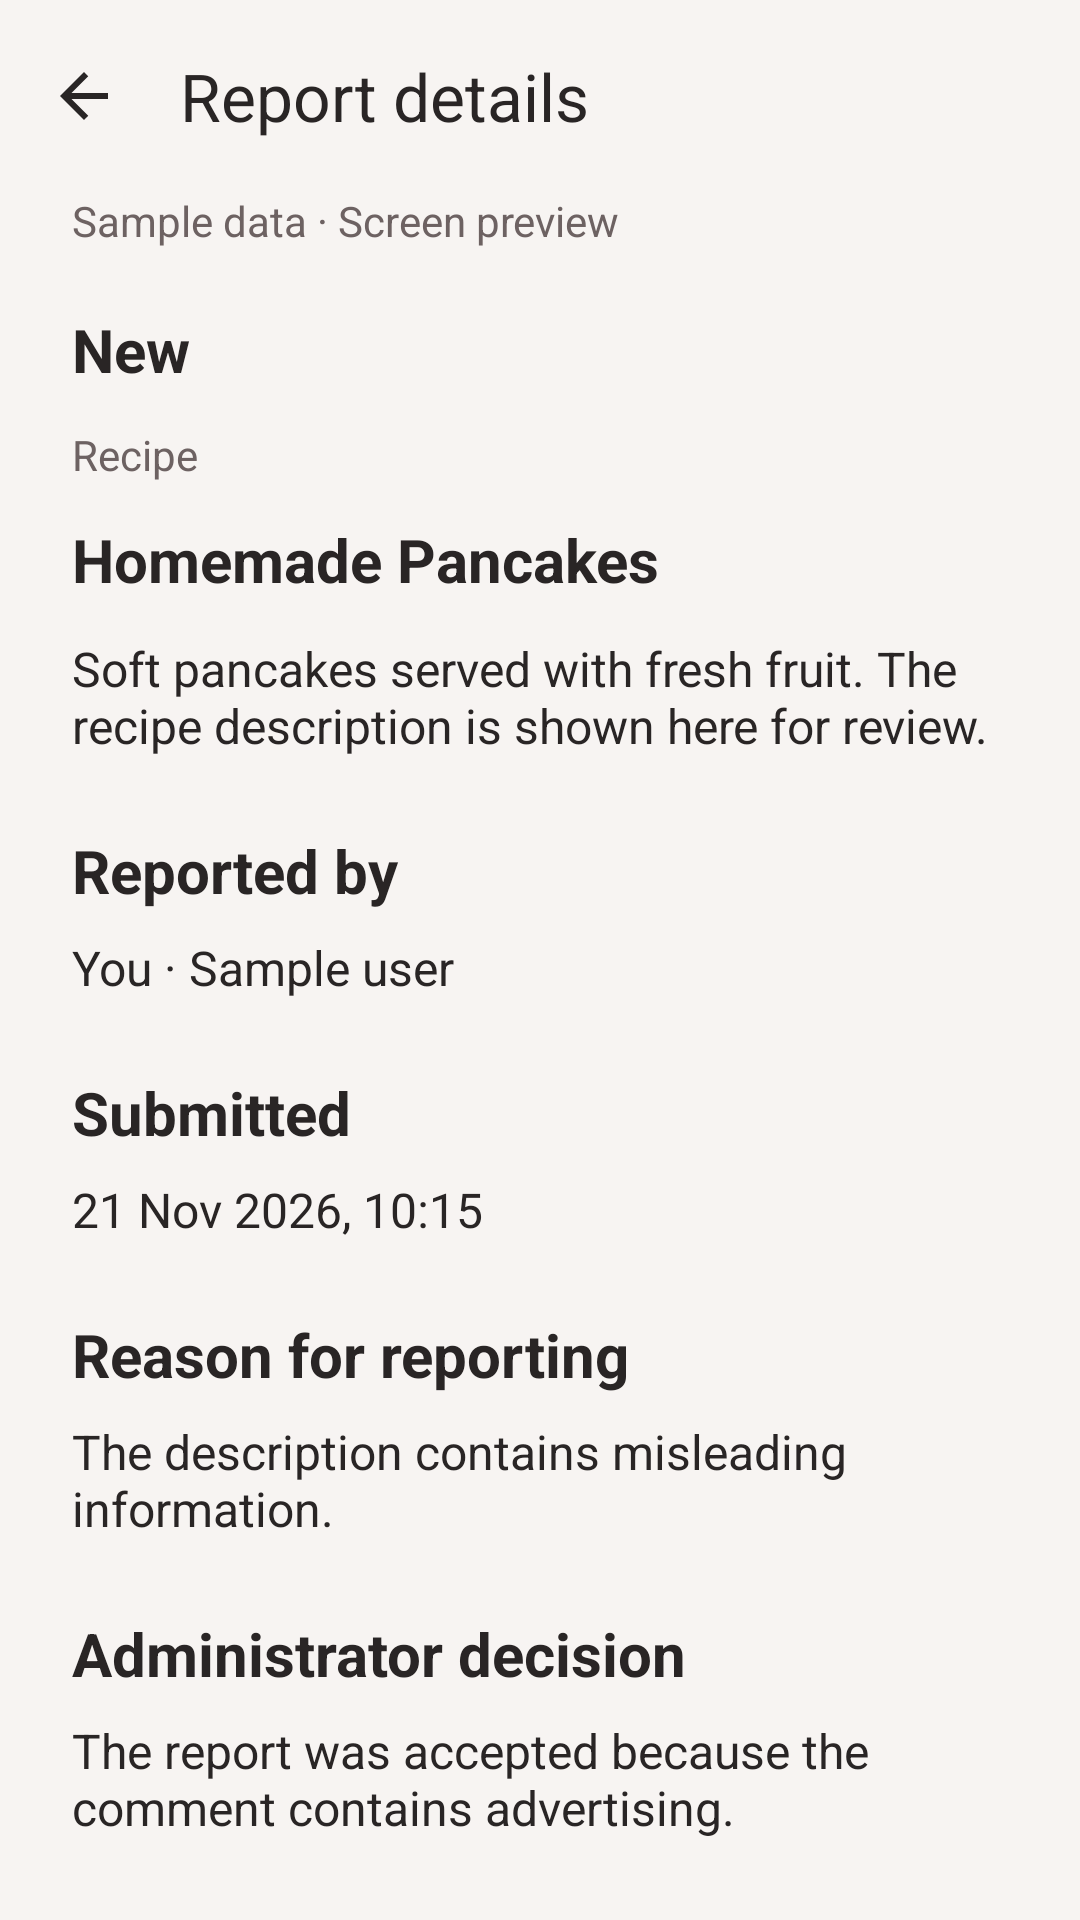

The Android layout XML behind this screen, and the referenced resources:
<!-- AndroidManifest.xml: application theme Theme.RecipeApp -->
<!-- res/layout/fragment_report_detail.xml -->
<?xml version="1.0" encoding="utf-8"?>
<LinearLayout xmlns:android="http://schemas.android.com/apk/res/android"
    xmlns:app="http://schemas.android.com/apk/res-auto"
    android:layout_width="match_parent"
    android:layout_height="match_parent"
    android:orientation="vertical">

    <com.google.android.material.appbar.MaterialToolbar
        android:id="@+id/report_detail_toolbar"
        android:layout_width="match_parent"
        android:layout_height="?attr/actionBarSize"
        app:title="@string/report_detail_title"
        app:navigationIcon="@drawable/ic_report_back"
        app:navigationContentDescription="@string/report_back" />

    <androidx.core.widget.NestedScrollView
        android:layout_width="match_parent"
        android:layout_height="0dp"
        android:layout_weight="1"
        android:fillViewport="true">

        <LinearLayout
            android:layout_width="match_parent"
            android:layout_height="wrap_content"
            android:orientation="vertical"
            android:paddingHorizontal="24dp"
            android:paddingBottom="24dp">
            <TextView
                android:id="@+id/report_detail_notice"
                style="@style/AppTextSecondary"
                android:layout_width="match_parent"
                android:layout_height="wrap_content"
                android:layout_marginTop="0dp"
                android:text="@string/report_preview_notice" />
            <TextView
                android:id="@+id/report_detail_status"
                style="@style/AppSubtitle"
                android:layout_width="match_parent"
                android:layout_height="wrap_content"
                android:layout_marginTop="20dp"
                android:text="@string/report_status_new" />
            <TextView
                android:id="@+id/report_detail_type"
                style="@style/AppTextSecondary"
                android:layout_width="match_parent"
                android:layout_height="wrap_content"
                android:layout_marginTop="12dp"
                android:text="@string/report_type_recipe" />
            <TextView
                android:id="@+id/report_detail_title"
                style="@style/AppSubtitle"
                android:layout_width="match_parent"
                android:layout_height="wrap_content"
                android:layout_marginTop="12dp"
                android:text="@string/report_sample_recipe" />
            <ImageView
                android:id="@+id/report_detail_photo"
                android:layout_width="match_parent"
                android:layout_height="180dp"
                android:layout_marginTop="12dp"
                android:contentDescription="@string/report_photo_description"
                android:scaleType="centerCrop"
                android:visibility="gone" />
            <TextView
                android:id="@+id/report_detail_content"
                style="@style/AppText"
                android:layout_width="match_parent"
                android:layout_height="wrap_content"
                android:layout_marginTop="12dp"
                android:text="@string/report_sample_recipe_content" />
            <TextView
                android:id="@+id/report_reporter_label"
                style="@style/AppSubtitle"
                android:layout_width="match_parent"
                android:layout_height="wrap_content"
                android:layout_marginTop="24dp"
                android:text="@string/report_reporter_label" />
            <TextView
                android:id="@+id/report_detail_reporter"
                style="@style/AppText"
                android:layout_width="match_parent"
                android:layout_height="wrap_content"
                android:layout_marginTop="8dp"
                android:text="@string/report_sample_self" />
            <TextView
                android:id="@+id/report_date_label"
                style="@style/AppSubtitle"
                android:layout_width="match_parent"
                android:layout_height="wrap_content"
                android:layout_marginTop="24dp"
                android:text="@string/report_date_label" />
            <TextView
                android:id="@+id/report_detail_date"
                style="@style/AppText"
                android:layout_width="match_parent"
                android:layout_height="wrap_content"
                android:layout_marginTop="8dp"
                android:text="@string/report_sample_date_new" />
            <TextView
                android:id="@+id/report_reason_label"
                style="@style/AppSubtitle"
                android:layout_width="match_parent"
                android:layout_height="wrap_content"
                android:layout_marginTop="24dp"
                android:text="@string/report_reason_label" />
            <TextView
                android:id="@+id/report_detail_reason"
                style="@style/AppText"
                android:layout_width="match_parent"
                android:layout_height="wrap_content"
                android:layout_marginTop="8dp"
                android:text="@string/report_sample_reason_recipe" />
            <LinearLayout
                android:id="@+id/report_decision_section"
                android:layout_width="match_parent"
                android:layout_height="wrap_content"
                android:orientation="vertical">
            <TextView
                android:id="@+id/report_decision_label"
                style="@style/AppSubtitle"
                android:layout_width="match_parent"
                android:layout_height="wrap_content"
                android:layout_marginTop="24dp"
                android:text="@string/report_decision_label" />
            <TextView
                android:id="@+id/report_detail_decision"
                style="@style/AppText"
                android:layout_width="match_parent"
                android:layout_height="wrap_content"
                android:layout_marginTop="8dp"
                android:text="@string/report_sample_accepted" />
            <TextView
                android:id="@+id/report_resolved_label"
                style="@style/AppSubtitle"
                android:layout_width="match_parent"
                android:layout_height="wrap_content"
                android:layout_marginTop="24dp"
                android:text="@string/report_resolved_label" />
            <TextView
                android:id="@+id/report_detail_resolved"
                style="@style/AppText"
                android:layout_width="match_parent"
                android:layout_height="wrap_content"
                android:layout_marginTop="8dp"
                android:text="@string/report_sample_date_resolved" />
            </LinearLayout>
            <com.google.android.material.button.MaterialButton
                android:id="@+id/report_withdraw"
                style="@style/SecondaryButton"
                android:layout_width="match_parent"
                android:layout_height="wrap_content"
                android:layout_marginTop="12dp"
                android:text="@string/report_withdraw" />
            <com.google.android.material.button.MaterialButton
                android:id="@+id/report_accept"
                style="@style/PrimaryButton"
                android:layout_width="match_parent"
                android:layout_height="wrap_content"
                android:layout_marginTop="12dp"
                android:text="@string/report_accept" />
            <com.google.android.material.button.MaterialButton
                android:id="@+id/report_reject"
                style="@style/SecondaryButton"
                android:layout_width="match_parent"
                android:layout_height="wrap_content"
                android:layout_marginTop="12dp"
                android:text="@string/report_reject" />
            <com.google.android.material.button.MaterialButton
                android:id="@+id/report_remove"
                style="@style/SecondaryButton"
                android:layout_width="match_parent"
                android:layout_height="wrap_content"
                android:layout_marginTop="12dp"
                android:text="@string/report_remove" />

        </LinearLayout>
    </androidx.core.widget.NestedScrollView>
</LinearLayout>
<!-- resources referenced by this layout -->
<resources>
  <!-- drawable ic_report_back (drawable) -->
  <vector xmlns:android="http://schemas.android.com/apk/res/android"
      android:width="24dp"
      android:height="24dp"
      android:viewportWidth="24"
      android:viewportHeight="24"
      android:autoMirrored="true"
      android:tint="?attr/colorOnSurface">
      <path android:fillColor="@android:color/white"
          android:pathData="M20,11H7.83l5.59,-5.59L12,4l-8,8 8,8 1.42,-1.41L7.83,13H20z" />
  </vector>
  <string name="report_accept">Accept report</string>
  <string name="report_back">Back</string>
  <string name="report_date_label">Submitted</string>
  <string name="report_decision_label">Administrator decision</string>
  <string name="report_detail_title">Report details</string>
  <string name="report_photo_description">Reported photograph of homemade pancakes</string>
  <string name="report_preview_notice">Sample data · Screen preview</string>
  <string name="report_reason_label">Reason for reporting</string>
  <string name="report_reject">Reject report</string>
  <string name="report_remove">Remove reported content</string>
  <string name="report_reporter_label">Reported by</string>
  <string name="report_resolved_label">Decision date</string>
  <string name="report_sample_accepted">The report was accepted because the comment contains advertising.</string>
  <string name="report_sample_date_new">21 Nov 2026, 10:15</string>
  <string name="report_sample_date_resolved">20 Nov 2026, 09:20</string>
  <string name="report_sample_reason_recipe">The description contains misleading information.</string>
  <string name="report_sample_recipe">Homemade Pancakes</string>
  <string name="report_sample_recipe_content">Soft pancakes served with fresh fruit. The recipe description is shown here for review.</string>
  <string name="report_sample_self">You · Sample user</string>
  <string name="report_status_new">New</string>
  <string name="report_type_recipe">Recipe</string>
  <string name="report_withdraw">Withdraw report</string>
  <style name="AppSubtitle">
          <item name="android:textColor">@color/app_text</item>
          <item name="android:textSize">20sp</item>
          <item name="android:textStyle">bold</item>
      </style>
  <style name="AppText">
          <item name="android:textColor">@color/app_text</item>
          <item name="android:textSize">16sp</item>
          <item name="android:textStyle">normal</item>
      </style>
  <style name="AppTextSecondary">
          <item name="android:textColor">@color/app_text_secondary</item>
          <item name="android:textSize">14sp</item>
          <item name="android:textStyle">normal</item>
      </style>
  <style name="PrimaryButton" parent="Widget.Material3.Button">
          <item name="backgroundTint">@color/app_primary</item>
          <item name="android:textColor">@color/app_on_primary</item>
          <item name="android:textSize">16sp</item>
          <item name="android:textStyle">bold</item>
          <item name="android:textAllCaps">false</item>
          <item name="android:minHeight">52dp</item>
          <item name="cornerRadius">16dp</item>
      </style>
  <style name="SecondaryButton" parent="Widget.Material3.Button.OutlinedButton">
          <item name="backgroundTint">@color/app_surface</item>
          <item name="android:textColor">@color/app_text</item>
          <item name="android:textSize">16sp</item>
          <item name="android:textAllCaps">false</item>
          <item name="android:minHeight">52dp</item>
          <item name="cornerRadius">16dp</item>
          <item name="strokeColor">@color/app_primary</item>
          <item name="strokeWidth">2dp</item>
      </style>
  <style name="Theme.RecipeApp" parent="Base.Theme.RecipeApp" />
  <color name="app_text">#292525</color>
  <color name="app_text_secondary">#6D6262</color>
  <color name="app_primary">#B6545E</color>
  <color name="app_on_primary">#FFFFFF</color>
  <color name="app_surface">#FFFDFC</color>
  <color name="app_outline">#DCCBCB</color>
  <color name="app_background">#F7F4F2</color>
</resources>
